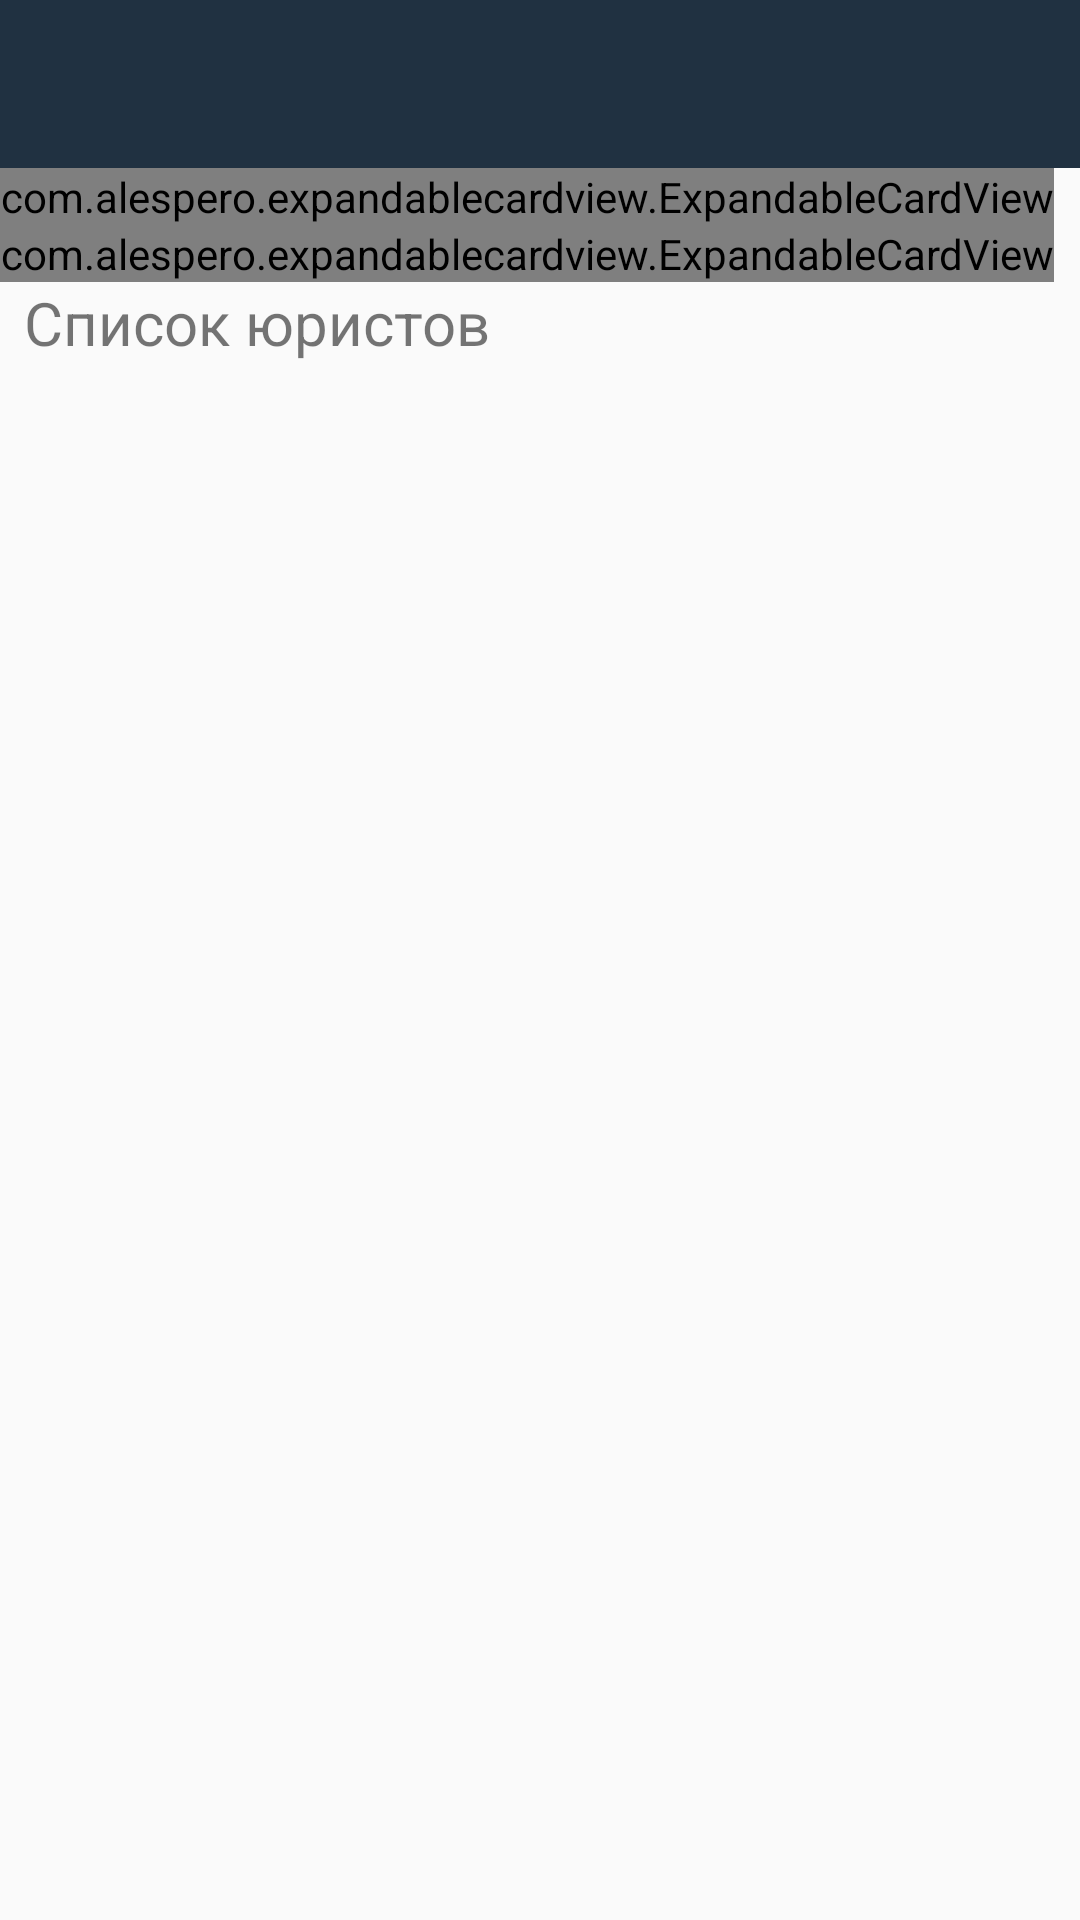

Reconstruct the res/layout file that produces this screen, plus the resources it refers to.
<!-- AndroidManifest.xml: application theme AppTheme -->
<!-- res/layout/activity_admin.xml -->
<?xml version="1.0" encoding="utf-8"?>
<RelativeLayout xmlns:android="http://schemas.android.com/apk/res/android"
    xmlns:app="http://schemas.android.com/apk/res-auto"
    xmlns:tools="http://schemas.android.com/tools"
    android:layout_width="match_parent"
    android:layout_height="match_parent"
    tools:context=".AdminActivity">
    <include
        android:id="@+id/toolbar"
        layout="@layout/bar_layout" />
    <ScrollView
        android:layout_width="match_parent"
        android:layout_height="match_parent"
        android:layout_below="@id/toolbar">

        <LinearLayout
            android:layout_width="match_parent"
            android:layout_height="match_parent"
            android:orientation="vertical">

            <com.alespero.expandablecardview.ExpandableCardView
                android:id="@+id/advices"
                android:layout_width="wrap_content"
                android:layout_height="wrap_content"
                app:title="Полезные советы"
                app:icon="@drawable/ic_ad"
                app:inner_view="@layout/mycustomview2"
                app:expandOnClick="true"
                app:animationDuration="300"
                app:startExpanded="false" />

            <com.alespero.expandablecardview.ExpandableCardView
                android:id="@+id/questions"
                android:layout_below="@id/advices"
                android:layout_width="wrap_content"
                android:layout_height="wrap_content"
                app:title="Часто задаваемые вопросы"
                app:icon="@drawable/ic_qu"
                app:inner_view="@layout/mycustomview3"
                app:expandOnClick="true"
                app:animationDuration="300"
                app:startExpanded="false"/>

            <TextView
                android:layout_below="@id/questions"
                android:layout_width="match_parent"
                android:layout_height="wrap_content"
                android:textSize="20sp"
                android:paddingLeft="8dp"
                android:text="Список юристов"
                android:id="@+id/txt_title" />

            <android.support.v7.widget.RecyclerView
                android:id="@+id/recycler_view"
                android:layout_width="match_parent"
                android:layout_height="match_parent"
                android:layout_below="@id/txt_title"
                android:layout_marginTop="10dp"/>

        </LinearLayout>

    </ScrollView>
</RelativeLayout>
<!-- res/layout/bar_layout.xml (included above) -->
<?xml version="1.0" encoding="utf-8"?>
<android.support.v7.widget.Toolbar xmlns:android="http://schemas.android.com/apk/res/android"
    android:layout_width="match_parent"
    android:layout_height="wrap_content"
    xmlns:app="http://schemas.android.com/apk/res-auto"
    android:id="@+id/toolbar"
    android:background="#203141"
    app:titleTextColor="#ffffff"
    android:theme="@style/Base.ThemeOverlay.AppCompat.Dark.ActionBar"
    app:popupTheme="@style/MenuStyle">

</android.support.v7.widget.Toolbar>
<!-- res/layout/mycustomview3.xml (included above) -->
<?xml version="1.0" encoding="utf-8"?>
<ScrollView
    xmlns:android="http://schemas.android.com/apk/res/android"
    android:layout_width="match_parent"
    android:layout_height="match_parent"
    android:minHeight="1200dp">

  <TextView
      android:layout_width="wrap_content"
      android:layout_height="wrap_content"
      android:padding="25dp"
      android:text="Lorem ipsum dolor sit amet, consectetur adipiscing elit. Mauris ut condimentum dui, ut faucibus neque. Quisque convallis tempus nisi, porttitor suscipit ex maximus nec. Fusce ut maximus tellus. Quisque augue diam, finibus sit amet aliquam quis, pharetra vitae sapien. Mauris ullamcorper tincidunt porttitor. Aliquam molestie lacinia mi. Mauris vestibulum est metus, eget tempor mi congue in. Morbi eget quam dignissim, porta tellus vel, mollis sem.

Proin nunc erat, sodales sit amet ligula eget, sodales bibendum libero. Vestibulum blandit ultrices ex. Curabitur non eleifend lacus. Cras sit amet lacinia nisi. Quisque euismod dictum fringilla. Curabitur sagittis purus ac justo egestas aliquet. Nullam porttitor, purus pellentesque consectetur facilisis, urna velit iaculis ipsum, vel placerat est ligula vitae diam. In vulputate lacus sed massa feugiat tempus. Nullam blandit turpis mi, sed volutpat nisi dictum sed. Lorem ipsum dolor sit amet, consectetur adipiscing elit. Donec non feugiat nunc. Vestibulum et ex quis neque efficitur molestie. Vestibulum facilisis nisl ligula, sit amet pretium elit pharetra venenatis. Donec vel elementum purus, a placerat quam.

Suspendisse id tellus convallis, pellentesque risus id, interdum purus. Donec finibus sodales nisi, a vehicula justo pellentesque non. Cras id ipsum pulvinar, volutpat massa et, aliquet tortor. Lorem ipsum dolor sit amet, consectetur adipiscing elit. Vivamus nisi orci, vestibulum vitae interdum sed, commodo ut leo. Donec eget sagittis tortor. Vestibulum pulvinar sagittis nisl sit amet bibendum. Vivamus sed condimentum risus, eget accumsan nisl. Curabitur sed pellentesque tortor.

Suspendisse eleifend ultricies luctus. Nullam rutrum turpis at erat tempus, vel mollis augue tempus. Curabitur id efficitur purus. Aenean dapibus porta placerat. Lorem ipsum dolor sit amet, consectetur adipiscing elit. Pellentesque a enim id nisi tempus elementum nec et felis. Nunc suscipit ut justo blandit porttitor. Pellentesque placerat, nunc at tristique ullamcorper, ipsum tellus rutrum nisl, et eleifend ex neque ut metus. Proin interdum efficitur nulla, sit amet dapibus nulla pretium eu.

Aenean sit amet nisi quis lorem faucibus eleifend a eget orci. Class aptent taciti sociosqu ad litora torquent per conubia nostra, per inceptos himenaeos. Cras eget pharetra risus. Donec eleifend posuere lacus, vel tincidunt augue. Sed malesuada nec turpis euismod rhoncus. Quisque in pulvinar massa, id dictum risus. Nam id mattis sapien. Pellentesque et mi quis lorem rutrum ultricies quis et arcu. Curabitur ac sapien volutpat, consequat risus sit amet, laoreet velit. Sed rutrum, nulla dapibus porttitor pellentesque, nisl felis laoreet massa, non accumsan arcu justo at lacus. In nulla massa, vestibulum vitae urna at, efficitur suscipit augue. "/>

</ScrollView>
<!-- resources referenced by this layout -->
<resources>
  <!-- drawable ic_ad (drawable) -->
  <vector android:height="24dp" android:tint="#162541"
      android:viewportHeight="24.0" android:viewportWidth="24.0"
      android:width="24dp" xmlns:android="http://schemas.android.com/apk/res/android">
      <path android:fillColor="#FF000000" android:pathData="M21.41,11.58l-9,-9C12.05,2.22 11.55,2 11,2H4c-1.1,0 -2,0.9 -2,2v7c0,0.55 0.22,1.05 0.59,1.42l9,9c0.36,0.36 0.86,0.58 1.41,0.58 0.55,0 1.05,-0.22 1.41,-0.59l7,-7c0.37,-0.36 0.59,-0.86 0.59,-1.41 0,-0.55 -0.23,-1.06 -0.59,-1.42zM5.5,7C4.67,7 4,6.33 4,5.5S4.67,4 5.5,4 7,4.67 7,5.5 6.33,7 5.5,7z"/>
  </vector>
  <!-- drawable ic_qu (drawable) -->
  <vector android:height="24dp" android:tint="#162541"
      android:viewportHeight="24.0" android:viewportWidth="24.0"
      android:width="24dp" xmlns:android="http://schemas.android.com/apk/res/android">
      <path android:fillColor="#FF000000" android:pathData="M19,2L5,2c-1.11,0 -2,0.9 -2,2v14c0,1.1 0.89,2 2,2h4l3,3 3,-3h4c1.1,0 2,-0.9 2,-2L21,4c0,-1.1 -0.9,-2 -2,-2zM13,18h-2v-2h2v2zM15.07,10.25l-0.9,0.92C13.45,11.9 13,12.5 13,14h-2v-0.5c0,-1.1 0.45,-2.1 1.17,-2.83l1.24,-1.26c0.37,-0.36 0.59,-0.86 0.59,-1.41 0,-1.1 -0.9,-2 -2,-2s-2,0.9 -2,2L8,8c0,-2.21 1.79,-4 4,-4s4,1.79 4,4c0,0.88 -0.36,1.68 -0.93,2.25z"/>
  </vector>
  <style name="MenuStyle" parent="Theme.AppCompat.Light">
          <item name="android:background">@android:color/white</item>
  
      </style>
  <style name="AppTheme" parent="Theme.AppCompat.Light.NoActionBar">
          
          <item name="colorPrimary">@color/colorPrimary</item>
          <item name="colorPrimaryDark">@color/colorPrimaryDark</item>
          <item name="colorAccent">@color/colorAccent</item>
      </style>
  <color name="colorPrimary">#3eaeae</color>
  <color name="colorPrimaryDark">#226e6e</color>
  <color name="colorAccent">#203141</color>
</resources>
